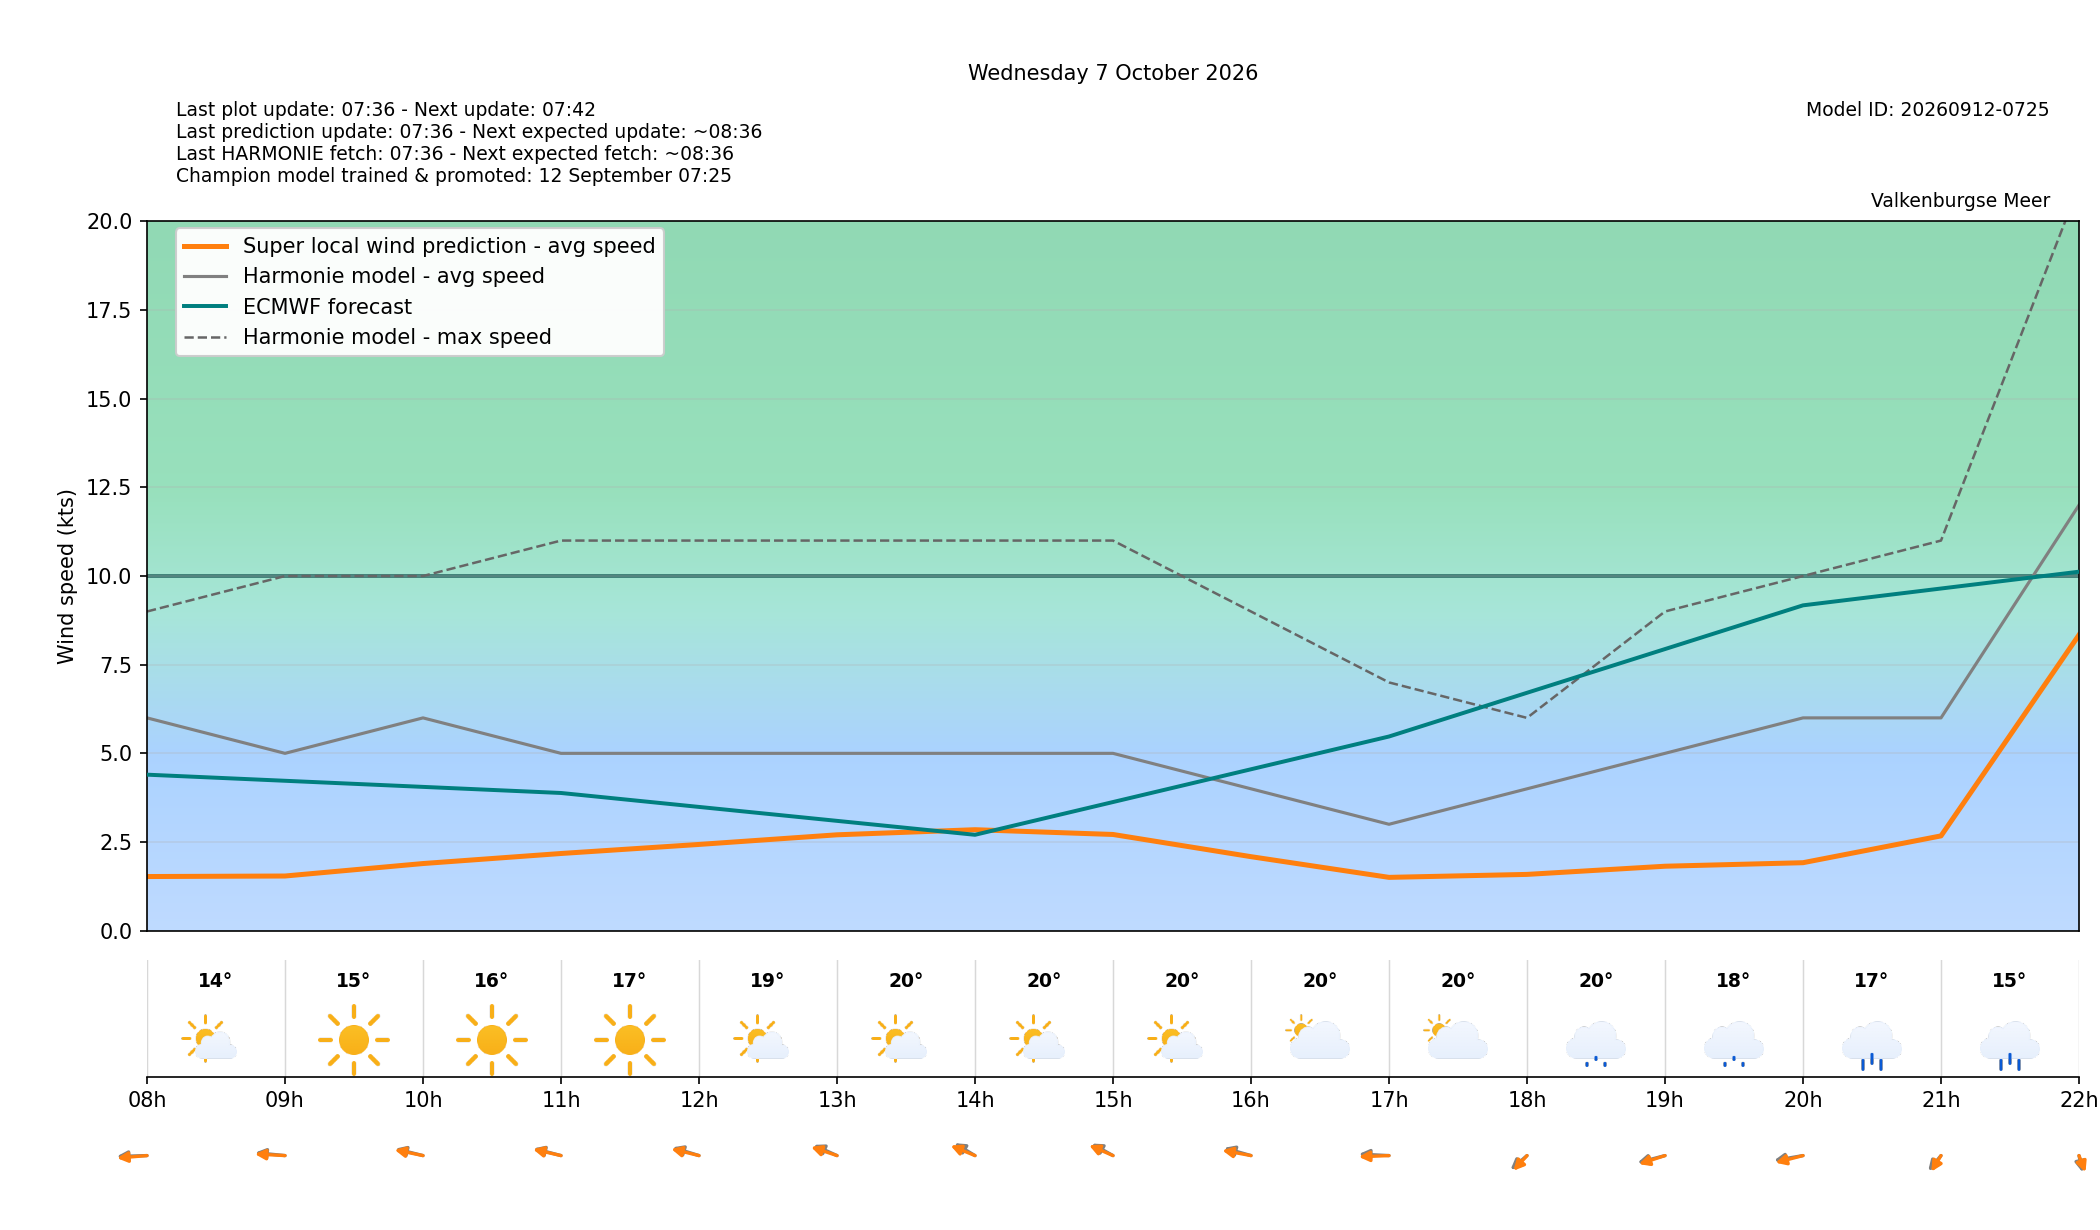

Source data for this figure (header and first rows):
target_time_utc, target_time_local, hour_utc, hour_local, forecast_wind_speed, forecast_wind_min, forecast_wind_max, lstm_pred_wind_speed, delta_speed_lstm_minus_forecast, forecast_wind_dir_deg, lstm_pred_wind_dir_deg, delta_dir_lstm_minus_forecast, forecast_temperature_c, weather_code, weather_source, is_daylight
2026-10-06T22:00:00Z, 2026-10-07T00:00:00+0200, 22, 00, 3.0, 3.0, 7.0, 0.4874, -2.513, 57.0, 55.66, -1.344, 15.98, 3, knmi_p1, False
2026-10-06T23:00:00Z, 2026-10-07T01:00:00+0200, 23, 01, 4.0, 4.0, 7.0, 0.6909, -3.309, 78.0, 76.55, -1.45, 16.33, 2, knmi_p1, False
2026-10-07T00:00:00Z, 2026-10-07T02:00:00+0200, 00, 02, 5.0, 5.0, 8.0, 0.7853, -4.215, 93.0, 90.19, -2.81, 16.3, 2, knmi_p1, False
2026-10-07T01:00:00Z, 2026-10-07T03:00:00+0200, 01, 03, 4.0, 4.0, 8.0, 0.6719, -3.328, 118.0, 115.6, -2.444, 15.62, 0, knmi_p1, False
2026-10-07T02:00:00Z, 2026-10-07T04:00:00+0200, 02, 04, 4.0, 4.0, 7.0, 0.6342, -3.366, 101.0, 99.57, -1.431, 14.8, 1, knmi_p1, False
2026-10-07T03:00:00Z, 2026-10-07T05:00:00+0200, 03, 05, 5.0, 5.0, 8.0, 0.8683, -4.132, 99.0, 96.41, -2.591, 14.48, 1, knmi_p1, False
2026-10-07T04:00:00Z, 2026-10-07T06:00:00+0200, 04, 06, 4.0, 4.0, 8.0, 0.8541, -3.146, 90.0, 88.8, -1.203, 14.23, 1, knmi_p1, False
2026-10-07T05:00:00Z, 2026-10-07T07:00:00+0200, 05, 07, 5.0, 5.0, 8.0, 1.189, -3.811, 80.0, 78.85, -1.15, 14.11, 1, knmi_p1, False
2026-10-07T06:00:00Z, 2026-10-07T08:00:00+0200, 06, 08, 6.0, 6.0, 9.0, 1.526, -4.474, 87.0, 81.4, -5.595, 14.25, 1, knmi_p1, True
2026-10-07T07:00:00Z, 2026-10-07T09:00:00+0200, 07, 09, 5.0, 5.0, 10.0, 1.541, -3.459, 100.0, 95.36, -4.643, 14.94, 0, knmi_p1, True
2026-10-07T08:00:00Z, 2026-10-07T10:00:00+0200, 08, 10, 6.0, 6.0, 10.0, 1.893, -4.107, 114.0, 110.2, -3.834, 15.67, 0, knmi_p1, True
2026-10-07T09:00:00Z, 2026-10-07T11:00:00+0200, 09, 11, 5.0, 5.0, 11.0, 2.176, -2.824, 115.0, 112.2, -2.77, 16.79, 0, knmi_p1, True
2026-10-07T10:00:00Z, 2026-10-07T12:00:00+0200, 10, 12, 5.0, 5.0, 11.0, 2.431, -2.569, 119.0, 113.5, -5.486, 18.56, 1, knmi_p1, True
2026-10-07T11:00:00Z, 2026-10-07T13:00:00+0200, 11, 13, 5.0, 5.0, 11.0, 2.703, -2.297, 129.0, 120.8, -8.152, 19.74, 1, knmi_p1, True
2026-10-07T12:00:00Z, 2026-10-07T14:00:00+0200, 12, 14, 5.0, 5.0, 11.0, 2.847, -2.153, 137.0, 126.3, -10.74, 20.47, 1, knmi_p1, True
2026-10-07T13:00:00Z, 2026-10-07T15:00:00+0200, 13, 15, 5.0, 5.0, 11.0, 2.712, -2.288, 135.0, 127.8, -7.19, 20.43, 1, knmi_p1, True
2026-10-07T14:00:00Z, 2026-10-07T16:00:00+0200, 14, 16, 4.0, 4.0, 9.0, 2.086, -1.914, 117.0, 108.2, -8.759, 20.31, 2, knmi_p1, True
2026-10-07T15:00:00Z, 2026-10-07T17:00:00+0200, 15, 17, 3.0, 3.0, 7.0, 1.503, -1.497, 95.0, 85.74, -9.258, 20.1, 2, knmi_p1, True
2026-10-07T16:00:00Z, 2026-10-07T18:00:00+0200, 16, 18, 4.0, 4.0, 6.0, 1.587, -2.413, 33.0, 26.72, -6.276, 19.59, 51, knmi_p1, True
2026-10-07T17:00:00Z, 2026-10-07T19:00:00+0200, 17, 19, 5.0, 5.0, 9.0, 1.817, -3.183, 65.0, 59.64, -5.356, 17.8, 53, knmi_p1, True
2026-10-07T18:00:00Z, 2026-10-07T20:00:00+0200, 18, 20, 6.0, 6.0, 10.0, 1.916, -4.084, 73.0, 65.09, -7.912, 16.68, 63, knmi_p1, False
2026-10-07T19:00:00Z, 2026-10-07T21:00:00+0200, 19, 21, 6.0, 6.0, 11.0, 2.672, -3.328, 25.0, 18.66, -6.343, 15.25, 61, knmi_p1, False
2026-10-07T20:00:00Z, 2026-10-07T22:00:00+0200, 20, 22, 12.0, 12.0, 21.0, 8.34, -3.66, 353.0, 347.6, -5.398, 14.68, 61, knmi_p1, False
2026-10-07T21:00:00Z, 2026-10-07T23:00:00+0200, 21, 23, 13.0, 13.0, 25.0, 9.229, -3.771, 354.0, 348.9, -5.104, 14.64, 55, knmi_p1, False
